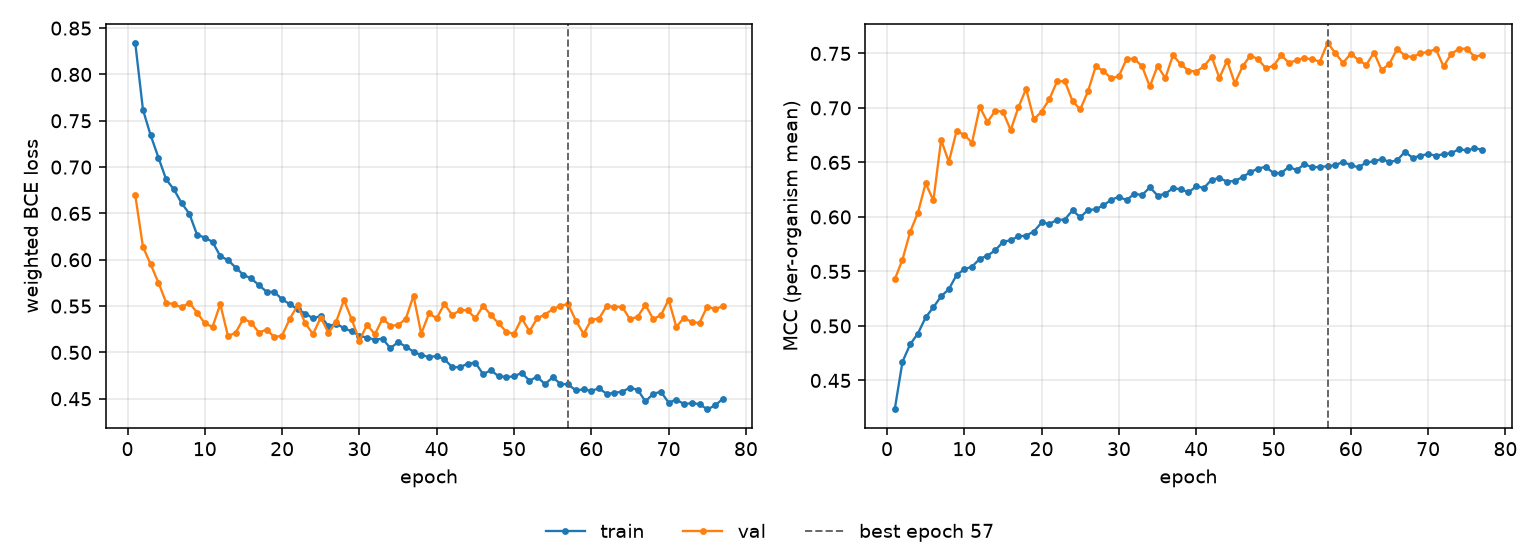

Data behind this chart, as committed beside it:
epoch, tr_loss, vl_loss, tr_mcc, vl_mcc, is_best
1, 0.8342, 0.67, 0.4235, 0.5426, False
2, 0.7619, 0.614, 0.4671, 0.5608, False
3, 0.7342, 0.595, 0.4832, 0.5864, False
4, 0.7103, 0.5754, 0.4931, 0.6038, False
5, 0.6868, 0.5538, 0.5079, 0.6309, False
6, 0.676, 0.5519, 0.5171, 0.6151, False
7, 0.6612, 0.5487, 0.5272, 0.6707, False
8, 0.6497, 0.5536, 0.5337, 0.6504, False
9, 0.6269, 0.543, 0.5467, 0.679, False
10, 0.624, 0.5314, 0.552, 0.6752, False
11, 0.6192, 0.5275, 0.5544, 0.6682, False
12, 0.604, 0.5521, 0.5616, 0.7008, False
13, 0.5997, 0.5177, 0.5645, 0.6871, False
14, 0.5916, 0.5213, 0.5693, 0.6973, False
15, 0.5837, 0.5366, 0.5771, 0.6965, False
16, 0.5798, 0.5321, 0.5787, 0.6796, False
17, 0.5727, 0.5215, 0.5821, 0.7006, False
18, 0.5655, 0.5247, 0.5829, 0.7175, False
19, 0.5652, 0.5164, 0.5866, 0.6895, False
20, 0.5573, 0.5182, 0.5949, 0.6967, False
21, 0.552, 0.5363, 0.5936, 0.7079, False
22, 0.5466, 0.5507, 0.5973, 0.7243, False
23, 0.542, 0.5314, 0.5976, 0.7246, False
24, 0.5368, 0.5197, 0.606, 0.7062, False
25, 0.5392, 0.5376, 0.5998, 0.6987, False
26, 0.5281, 0.521, 0.6062, 0.7152, False
27, 0.5311, 0.5333, 0.6071, 0.7381, False
28, 0.5262, 0.5565, 0.6107, 0.7339, False
29, 0.5226, 0.5358, 0.6157, 0.7271, False
30, 0.5181, 0.5128, 0.6185, 0.7292, False
31, 0.5159, 0.53, 0.6154, 0.7449, False
32, 0.5138, 0.5195, 0.6214, 0.745, False
33, 0.5148, 0.5366, 0.62, 0.7381, False
34, 0.5046, 0.529, 0.6272, 0.7197, False
35, 0.511, 0.5293, 0.6197, 0.7385, False
36, 0.5063, 0.5364, 0.6212, 0.7272, False
37, 0.5008, 0.5612, 0.6264, 0.7483, False
38, 0.4969, 0.5202, 0.6254, 0.74, False
39, 0.4952, 0.542, 0.6226, 0.7342, False
40, 0.496, 0.537, 0.628, 0.7334, False
41, 0.4927, 0.5524, 0.6267, 0.7381, False
42, 0.4841, 0.5404, 0.6342, 0.7469, False
43, 0.484, 0.5454, 0.6357, 0.7276, False
44, 0.4878, 0.5457, 0.6324, 0.7433, False
45, 0.4891, 0.5366, 0.6331, 0.7225, False
46, 0.4764, 0.5504, 0.6366, 0.7381, False
47, 0.4808, 0.5404, 0.6411, 0.7479, False
48, 0.4743, 0.5313, 0.6444, 0.7448, False
49, 0.4735, 0.5224, 0.646, 0.7365, False
50, 0.4741, 0.5198, 0.6402, 0.7385, False
51, 0.478, 0.5367, 0.6402, 0.7484, False
52, 0.4695, 0.5229, 0.646, 0.7413, False
53, 0.4738, 0.5368, 0.6429, 0.7438, False
54, 0.4657, 0.5409, 0.6484, 0.7457, False
55, 0.4731, 0.5466, 0.6455, 0.7446, False
56, 0.4661, 0.5504, 0.646, 0.7425, False
57, 0.4654, 0.5522, 0.6465, 0.7598, True
58, 0.4591, 0.5344, 0.6474, 0.7503, False
59, 0.46, 0.52, 0.6506, 0.7413, False
60, 0.4587, 0.5351, 0.6475, 0.7498, False
... 17 more rows
